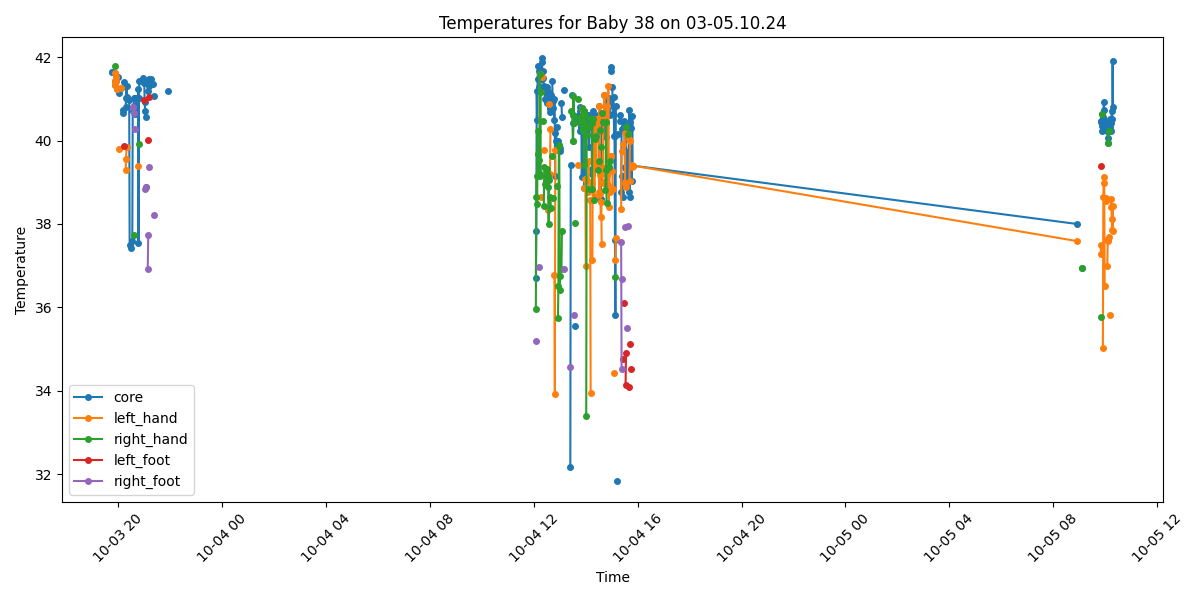

The table this chart was drawn from, first rows:
Process, Image Path, core, left_hand, right_hand, left_foot, right_foot, limbs_avg, core_minus_limbs, diagnosis
False, /data/uabcvmsc/shared/newborn/38/03-05.1…, , , , , , , , 
False, /data/uabcvmsc/shared/newborn/38/03-05.1…, , , , , , , , 
False, /data/uabcvmsc/shared/newborn/38/03-05.1…, , , , , , , , 
False, /data/uabcvmsc/shared/newborn/38/03-05.1…, , , , , , , , 
False, /data/uabcvmsc/shared/newborn/38/03-05.1…, , , , , , , , 
False, /data/uabcvmsc/shared/newborn/38/03-05.1…, , , , , , , , 
False, /data/uabcvmsc/shared/newborn/38/03-05.1…, , , , , , , , 
False, /data/uabcvmsc/shared/newborn/38/03-05.1…, , , , , , , , 
False, /data/uabcvmsc/shared/newborn/38/03-05.1…, , , , , , , , 
False, /data/uabcvmsc/shared/newborn/38/03-05.1…, , , , , , , , 
False, /data/uabcvmsc/shared/newborn/38/03-05.1…, , , , , , , , 
False, /data/uabcvmsc/shared/newborn/38/03-05.1…, , , , , , , , 
False, /data/uabcvmsc/shared/newborn/38/03-05.1…, , , , , , , , 
False, /data/uabcvmsc/shared/newborn/38/03-05.1…, , , , , , , , 
False, /data/uabcvmsc/shared/newborn/38/03-05.1…, , , , , , , , 
False, /data/uabcvmsc/shared/newborn/38/03-05.1…, , , , , , , , 
False, /data/uabcvmsc/shared/newborn/38/03-05.1…, , , , , , , , 
False, /data/uabcvmsc/shared/newborn/38/03-05.1…, , , , , , , , 
False, /data/uabcvmsc/shared/newborn/38/03-05.1…, , , , , , , , 
False, /data/uabcvmsc/shared/newborn/38/03-05.1…, , , , , , , , 
False, /data/uabcvmsc/shared/newborn/38/03-05.1…, , , , , , , , 
False, /data/uabcvmsc/shared/newborn/38/03-05.1…, , , , , , , , 
False, /data/uabcvmsc/shared/newborn/38/03-05.1…, , , , , , , , 
False, /data/uabcvmsc/shared/newborn/38/03-05.1…, , , , , , , , 
False, /data/uabcvmsc/shared/newborn/38/03-05.1…, , , , , , , , 
False, /data/uabcvmsc/shared/newborn/38/03-05.1…, , , , , , , , 
False, /data/uabcvmsc/shared/newborn/38/03-05.1…, , , , , , , , 
False, /data/uabcvmsc/shared/newborn/38/03-05.1…, , , , , , , , 
False, /data/uabcvmsc/shared/newborn/38/03-05.1…, , , , , , , , 
False, /data/uabcvmsc/shared/newborn/38/03-05.1…, , , , , , , , 
False, /data/uabcvmsc/shared/newborn/38/03-05.1…, , , , , , , , 
False, /data/uabcvmsc/shared/newborn/38/03-05.1…, , , , , , , , 
False, /data/uabcvmsc/shared/newborn/38/03-05.1…, , , , , , , , 
False, /data/uabcvmsc/shared/newborn/38/03-05.1…, , , , , , , , 
False, /data/uabcvmsc/shared/newborn/38/03-05.1…, , , , , , , , 
False, /data/uabcvmsc/shared/newborn/38/03-05.1…, , , , , , , , 
False, /data/uabcvmsc/shared/newborn/38/03-05.1…, , , , , , , , 
False, /data/uabcvmsc/shared/newborn/38/03-05.1…, , , , , , , , 
False, /data/uabcvmsc/shared/newborn/38/03-05.1…, , , , , , , , 
False, /data/uabcvmsc/shared/newborn/38/03-05.1…, , , , , , , , 
False, /data/uabcvmsc/shared/newborn/38/03-05.1…, , , , , , , , 
False, /data/uabcvmsc/shared/newborn/38/03-05.1…, , , , , , , , 
False, /data/uabcvmsc/shared/newborn/38/03-05.1…, , , , , , , , 
False, /data/uabcvmsc/shared/newborn/38/03-05.1…, , , , , , , , 
False, /data/uabcvmsc/shared/newborn/38/03-05.1…, , , , , , , , 
False, /data/uabcvmsc/shared/newborn/38/03-05.1…, , , , , , , , 
False, /data/uabcvmsc/shared/newborn/38/03-05.1…, , , , , , , , 
False, /data/uabcvmsc/shared/newborn/38/03-05.1…, , , , , , , , 
False, /data/uabcvmsc/shared/newborn/38/03-05.1…, , , , , , , , 
False, /data/uabcvmsc/shared/newborn/38/03-05.1…, , , , , , , , 
False, /data/uabcvmsc/shared/newborn/38/03-05.1…, , , , , , , , 
False, /data/uabcvmsc/shared/newborn/38/03-05.1…, , , , , , , , 
False, /data/uabcvmsc/shared/newborn/38/03-05.1…, , , , , , , , 
False, /data/uabcvmsc/shared/newborn/38/03-05.1…, , , , , , , , 
False, /data/uabcvmsc/shared/newborn/38/03-05.1…, , , , , , , , 
False, /data/uabcvmsc/shared/newborn/38/03-05.1…, , , , , , , , 
False, /data/uabcvmsc/shared/newborn/38/03-05.1…, , , , , , , , 
False, /data/uabcvmsc/shared/newborn/38/03-05.1…, , , , , , , , 
False, /data/uabcvmsc/shared/newborn/38/03-05.1…, , , , , , , , 
False, /data/uabcvmsc/shared/newborn/38/03-05.1…, , , , , , , , 
... 440 more rows
